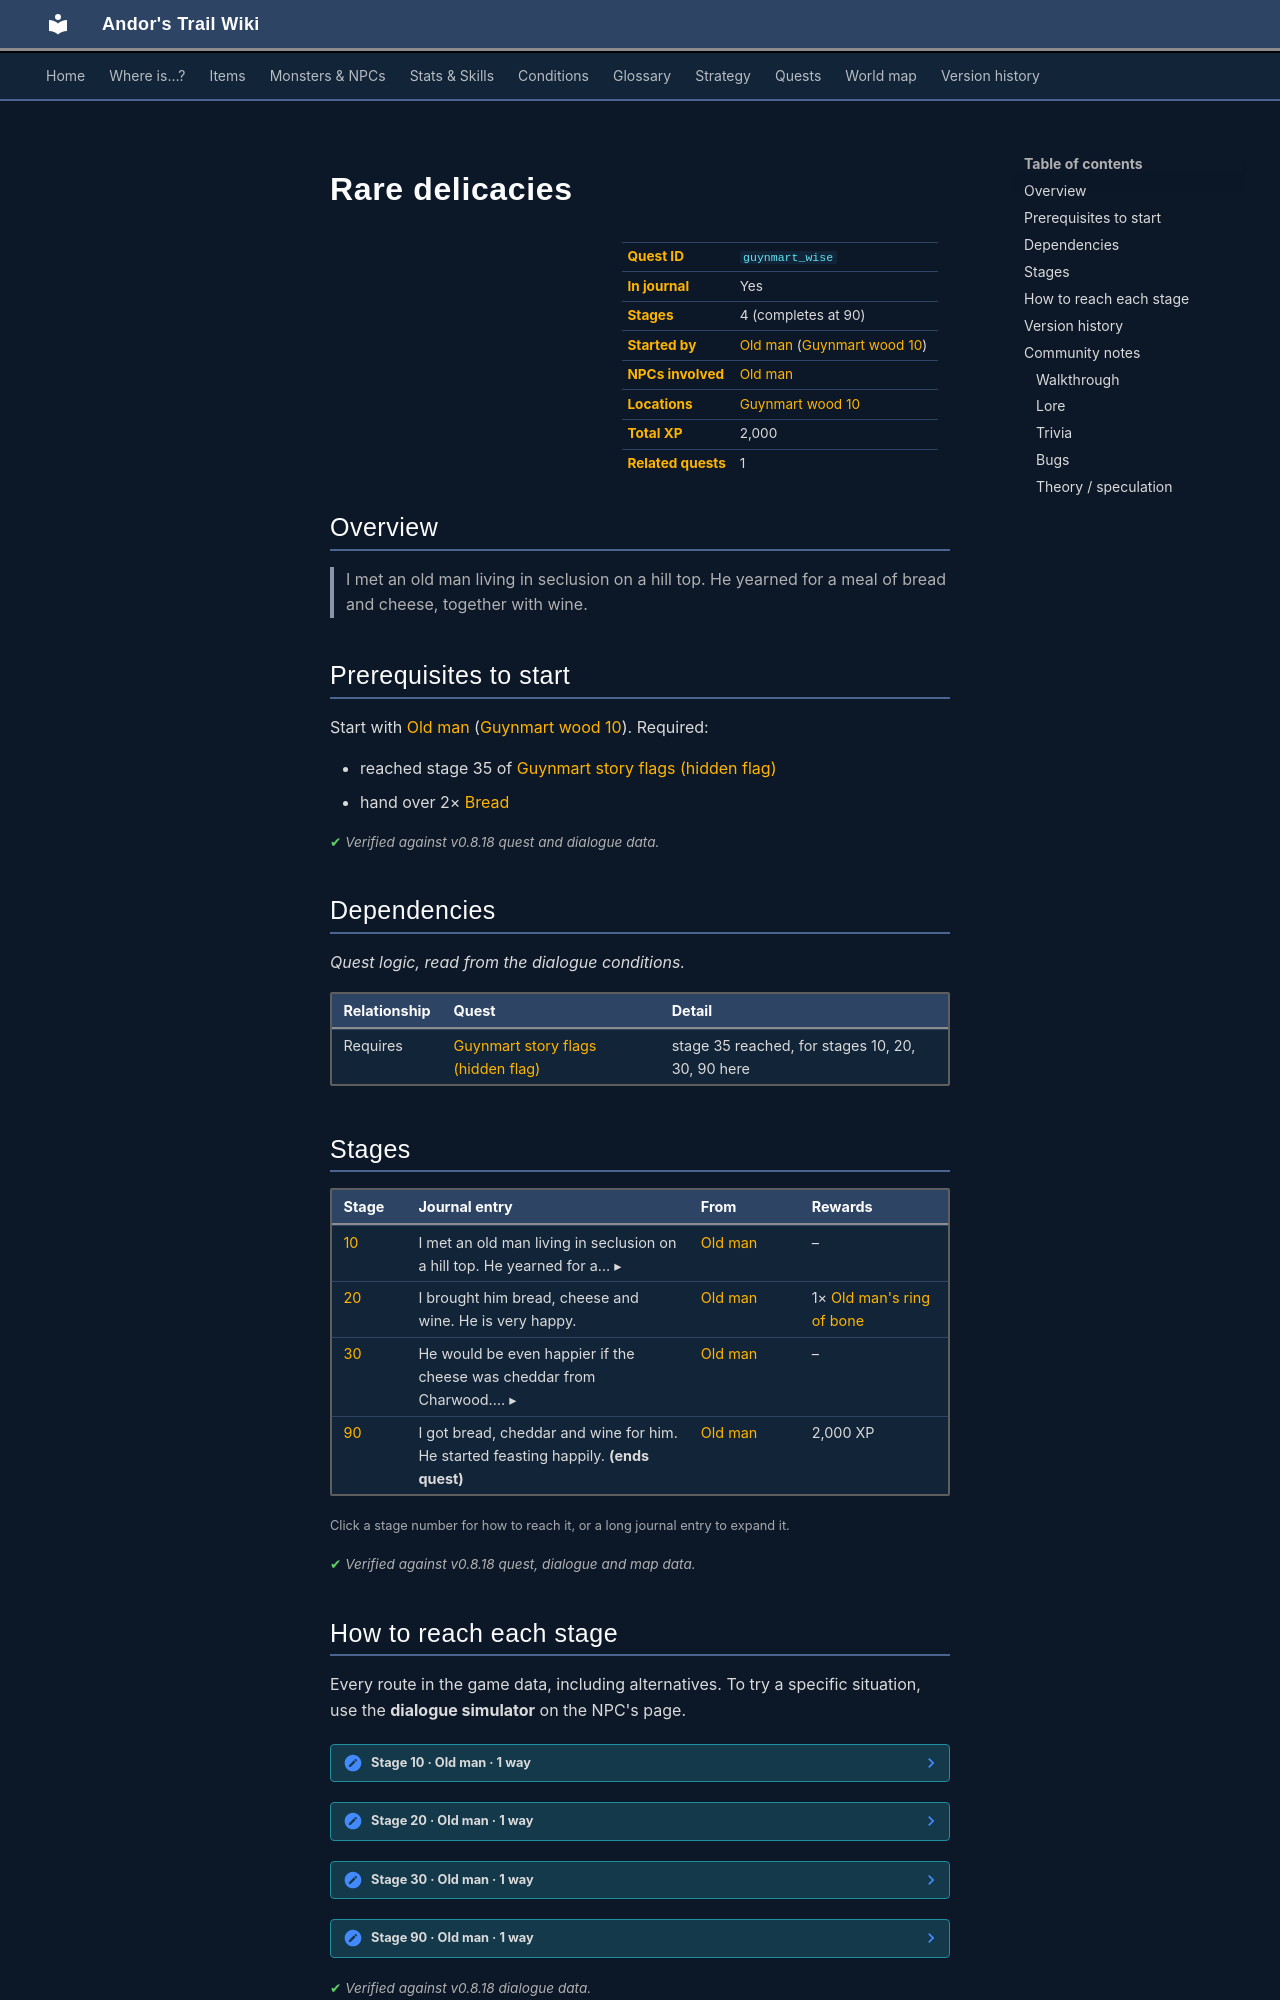

repository: asdfghjkl628/Andor-s-Trail-Wikiiii · page: quests/guynmart_wise/index.html · generator: mkdocs

---
description: "Rare delicacies is a quest in Andor's Trail, started by Old man (guynmart_wood_10). 4 stages, 2,000 XP in total. I met an old man living in seclusion on a hill top. He yearned for a meal of bread and cheese, together with wine."
---

# Rare delicacies

<div class="infobox" markdown>

| | |
|---|---|
| **Quest ID** | `guynmart_wise` |
| **In journal** | Yes |
| **Stages** | 4 (completes at 90) |
| **Started by** | [Old man](../monsters/old_man.md#v-guynmart_wise) ([Guynmart wood 10](../maps/guynmart_wood_10.md)) |
| **NPCs involved** | [Old man](../monsters/old_man.md#v-guynmart_wise) |
| **Locations** | [Guynmart wood 10](../maps/guynmart_wood_10.md) |
| **Total XP** | 2,000 |
| **Related quests** | 1 |

</div>

## Overview

> I met an old man living in seclusion on a hill top. He yearned for a meal of bread and cheese, together with wine.

## Prerequisites to start

Start with [Old man](../monsters/old_man.md#v-guynmart_wise) ([Guynmart wood 10](../maps/guynmart_wood_10.md)). Required:

- reached stage 35 of [Guynmart story flags (hidden flag)](../quests/guynmart_nondisplay.md#stage-35)
- hand over 2× [Bread](../items/bread.md)


<p class="verified">Verified against v0.8.18 quest and dialogue data.</p>

## Dependencies

*Quest logic, read from the dialogue conditions.*

| Relationship | Quest | Detail |
|---|---|---|
| Requires | [Guynmart story flags (hidden flag)](guynmart_nondisplay.md#stage-35) | stage 35 reached, for stages 10, 20, 30, 90 here |

## Stages

<div class="stages" markdown>

| Stage | Journal entry | From | Rewards |
|---|---|---|---|
| <span id="stage-10"></span>[10](#route-10) | <details class="jt"><summary><span class="s">I met an old man living in seclusion on a hill top. He yearned for a… ▸</span><span class="l">▴ less</span></summary>I met an old man living in seclusion on a hill top. He yearned for a meal of bread and cheese, together with wine.</details> | [Old man](../monsters/old_man.md#v-guynmart_wise) | – |
| <span id="stage-20"></span>[20](#route-20) | I brought him bread, cheese and wine. He is very happy. | [Old man](../monsters/old_man.md#v-guynmart_wise) | 1× [Old man's ring of bone](../items/guynmart_bonering.md) |
| <span id="stage-30"></span>[30](#route-30) | <details class="jt"><summary><span class="s">He would be even happier if the cheese was cheddar from Charwood.… ▸</span><span class="l">▴ less</span></summary>He would be even happier if the cheese was cheddar from Charwood. You can only get the cheddar there if you explicitly ask for it.</details> | [Old man](../monsters/old_man.md#v-guynmart_wise) | – |
| <span id="stage-90"></span>[90](#route-90) | I got bread, cheddar and wine for him. He started feasting happily. **(ends quest)** | [Old man](../monsters/old_man.md#v-guynmart_wise) | 2,000 XP |

</div>

<small>Click a stage number for how to reach it, or a long journal entry to expand it.</small>

<p class="verified">Verified against v0.8.18 quest, dialogue and map data.</p>

## How to reach each stage

Every route in the game data, including alternatives. To try a specific situation, use the **dialogue simulator** on the NPC's page.

<span id="route-10"></span>

??? note "Stage 10 · Old man · 1 way"

    **Way 1:** Talk to [Old man](../monsters/old_man.md#v-guynmart_wise), choose “Just say what you would like. What can I do for you?”

    - **Needs:** reached stage 35 of [Guynmart story flags (hidden flag)](../quests/guynmart_nondisplay.md#stage-35); hand over 2× [Bread](../items/bread.md)
    - *“I long for a meal with bread and cheese and a good bottle of wine. Oh, what would I give for that?”*


<span id="route-20"></span>

??? note "Stage 20 · Old man · 1 way"

    **Way 1:** Talk to [Old man](../monsters/old_man.md#v-guynmart_wise), choose “Yes, here you are. Enjoy it!”

    - **Needs:** stage 10; reached stage 35 of [Guynmart story flags (hidden flag)](../quests/guynmart_nondisplay.md#stage-35); hand over 2× [Bread](../items/bread.md); hand over 1× [Cheese](../items/cheese.md); hand over 1× [Wine](../items/guynmart_wine.md)
    - **Gives:** 1× [Old man's ring of bone](../items/guynmart_bonering.md)
    - *“So take this ring as a token of my gratitude. Certain beings in the cellars of Guynmart Castle will not harm you if they see my ring on…”*


<span id="route-30"></span>

??? note "Stage 30 · Old man · 1 way"

    **Way 1:** Talk to [Old man](../monsters/old_man.md#v-guynmart_wise), choose “Oh?”

    - **Needs:** stage 20; reached stage 35 of [Guynmart story flags (hidden flag)](../quests/guynmart_nondisplay.md#stage-35)
    - *“Their Cheddar is a dream! But they sell it only when you explicitly ask for it.”*


<span id="route-90"></span>

??? note "Stage 90 · Old man · 1 way"

    **Way 1:** Talk to [Old man](../monsters/old_man.md#v-guynmart_wise), choose “Yes, finally I got it. I hope the cheddar is still fresh after the long journey.”

    - **Needs:** stage 30; reached stage 35 of [Guynmart story flags (hidden flag)](../quests/guynmart_nondisplay.md#stage-35); hand over 2× [Bread](../items/bread.md); hand over 1× [Charwood cheddar](../items/charwood_cheddar.md); hand over 1× [Wine](../items/guynmart_wine.md)
    - *“Cheddar! I can't believe it!”*



<p class="verified">Verified against v0.8.18 dialogue data.</p>


## Version history

| Version | Change |
|---|---|
| [v0.7.2](../versions/0.7.2.md) | Added<br>Dialogue: 4 lines added |
| [v0.7.8](../versions/0.7.8.md) | Dialogue: 1 line changed<br>· text: “Cheddar! I can't belive it!” → “Cheddar! I can't believe it!” |
| [v0.7.13](../versions/0.7.13.md) | Stage 10 journal text changed |

<p class="verified">Verified against v0.8.18 and every earlier release back to v0.7.0 (game data compared release by release).</p>
